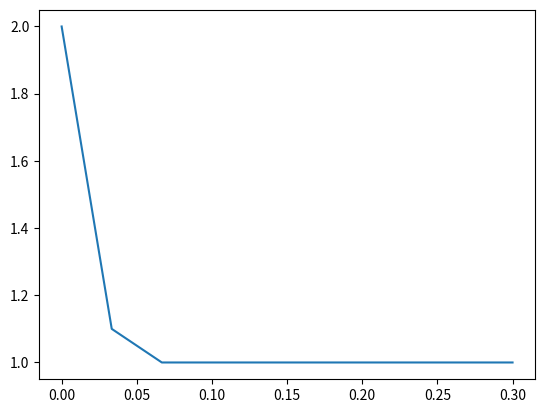

This chart was generated by the following Python code:
import random
import matplotlib.pyplot as plt
import networkx as nx
import numpy as np
from collections import Counter


N=100


#Premier cas: chaque agent a sa propre devise



'''On reprend les fonctions précédentes, et on modifie 
seulement la manière de construire le graphe, de telle 
sorte à ce qu'il y ait deux communautés ayant une 
probabilité pinter de connexion entre deux noeuds de la 
même communauté, et une proba pintra de connexion entre 
deux noeuds de communautés différentes (On considère 
que les N/2 premiers noeuds appartiennent à une 
communauté, et que le reste appartient à l'autre 
communauté)'''



#Fonction changement de devise lorsque les connexions de i utilisent majoritairement une autre devise 


def change_currency(i,G):
    '''Cette fonction modifie la devise de i en la devise la plus
    utilisée par ses connexions.
    Si plusieurs devises sont utilisées par le même nombre maximal 
    de voisins, on choisit aléatoirement l'une de ces devises 
    (en donnant la priorité à la devise utilisée par i).

    Args:
        i(integer): Le noeud considéré
        G(Graph):Le graphe représentant les connexions des différents agents

    Returns:
        Ne retourne rien, modifie la devise de i si nécessaire
    '''


    neighbors=list(G.neighbors(i))
    if neighbors:
        d=Counter([G.nodes[j]['currency'] for j in neighbors])
        currency_max=max(d,key=d.get)
        if G.nodes[i]['currency']!=currency_max:
            count_max=max(d.values())
            currencies_max=[j for j,s in d.items() if s==count_max]
            if G.nodes[i]['currency'] in currencies_max:
                currency=G.nodes[i]['currency']
            else:
                currency=random.choice(currencies_max)
            G.nodes[i]['currency']=currency






#La fonction qui retourne l'utilité sociale à partir d'un graphe

def social_utility(G):
    '''Cette fonction soustrait une unité pour chaque couple de 
    noeud ne possédant pas la même devise. le but est donc de 
    maxisimer cette fonction afin d'optimiser les échanges.
    À chaque changement de devise d'un des agents, cette fonction 
    retourne un entier relatif strictement supérieur au précédent.
    C'est pourquoi il faut s'arrêter lorsque l'entier retourné 
    est le même que le précédent.
    Args:
        G(Graph)
    Returns:
        Retourne l'utilité sociale
    '''

    u=0
    for node1,node2 in G.edges():
        deg=len(list(G.neighbors(node1))) #impact des agents hétérogènes
        if G.nodes[node1]['currency']!=G.nodes[node2]['currency']:
            u=u-1
    return u




#La fonction qui retourne le nombre de devises dans le système final

def currencies_number(G):
    '''Cette fonction parcours tous les noeuds de G et change leur
    devise si nécessaire grâce à la fonction change_currency.
    Cette opération est répétée tant que l'utilité sociale diminue.
    Lorsque celle-ci est constante, le système est optimal. 
    La fonction retourne alors le nombre de devises distinctes 
    dans le graphe G
    Args:
        G(Graph)
    Returns:
        Le nombre de devises dans le graphe
    '''

    u=social_utility(G)
    precedent=None
    while u!=precedent:
        precedent=u
        for i in G.nodes():
            change_currency(i,G)
        u=social_utility(G)
    L=[]
    for i in G.nodes:
        if G.nodes[i]['currency'] not in L:
            L.append(G.nodes[i]['currency'])
    return len(L)


#Test des fonctions pour le cas de deux communautés


pinter=0.3
pintra=0.05
B=nx.Graph() 
B.add_nodes_from(range(1,N+1)) 

for i in range(1,N+1):
    B.nodes[i]['currency']=str(i)

for i in range(1,(N//2)+1):
    for j in range(i+1,(N//2)+1):
        if random.random()<pinter:
            B.add_edge(i, j)
    for j in range((N//2)+1,N+1):
        if random.random()<pintra:
            B.add_edge(i,j)
for i in range((N//2)+1,N+1):
    for j in range(i+1,N+1):
        if random.random()<pinter:
            B.add_edge(i,j)

print("B:",B)
print("L'utilité sociale de B est",social_utility(B))
print("Le nombre de devises dans B est",currencies_number(B))

L=set(B.nodes[i]['currency'] for i in B.nodes())

print("Les devises dans le système final sont:",L)



#La fonction qui retourne la moyenne sur 10000 systèmes des nombres de devises à l'état final


def mean_currencies(pinter,pintra, n):
    '''Cette fonction ajoute à chaque étape le nombre de devises 
    à l'état final d'un graphe aléatoire avec une probabilité pinter
    de connexion entre deux noeuds de la même communauté, et 
    une probabilité pintra de connexion entre deux noeuds
    de communautés différentes, puis divise par le nombre 
    de graphes considérés (10000 dans ce cas) afin d'avoir une 
    moyenne.

    Args:
        p(float): Probabilité de connection entre deux noeuds
    
    Returns:
        La moyenne des nombres de devises à l'état final
    '''

    s=0
    for i in range(n):

        G=nx.Graph() 

        G.add_nodes_from(range(1,N+1)) 

        for i in range(1,N+1):
            G.nodes[i]['currency']=str(i)

          
        for i in range(1,(N//2)+1):
            for j in range(i+1,(N//2)+1):
                if random.random()<pinter:
                    G.add_edge(i, j)
            for j in range((N//2)+1,N+1):
                if random.random()<pintra:
                    G.add_edge(i,j)
        for i in range((N//2)+1,N+1):
            for j in range(i+1,N+1):
                if random.random()<pinter:
                    G.add_edge(i,j)

        s+=currencies_number(G)

    return(s/n)



#Tests de cette fonction

print("La moyenne pour pinter=0.3 et pintra=0.01 est égale à",mean_currencies(0.3,0.01,10))
print("La moyenne pour pinter=0.3 et pintra=0.05 est égale à",mean_currencies(0.3,0.05, 10))
print("La moyenne pour pinter=0.3 et pintra=0.2 est égale à",mean_currencies(0.3,0.2, 10))






#On trace les résultats pour plusieurs valeurs de pintra et pour pinter=0.3

P=np.linspace(0,0.3,10)
n=10
M=[]
for pintra in P:
    M.append(mean_currencies(0.3,pintra, 10))

plt.plot(P,M)
plt.show() #Complexité élevée, prend trop de tps à être executé
